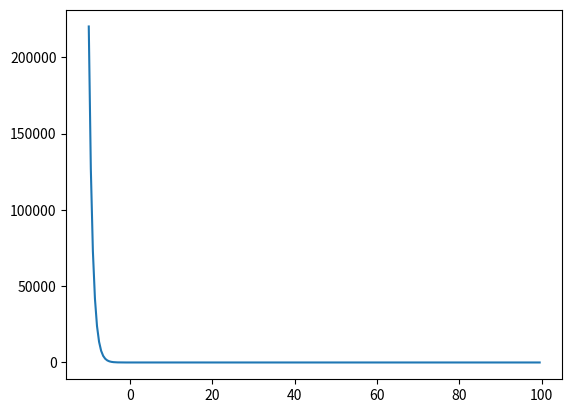

The matplotlib source for this figure:
import matplotlib.pyplot as plt
import numpy as np

if __name__ == '__main__':

    x = np.arange(-10.0, 100.0, 0.5)
    print(x)
    plt.figure()
    plt.plot(x, np.exp(-x) * np.log(1 + np.exp(-x)))
    plt.show()
    